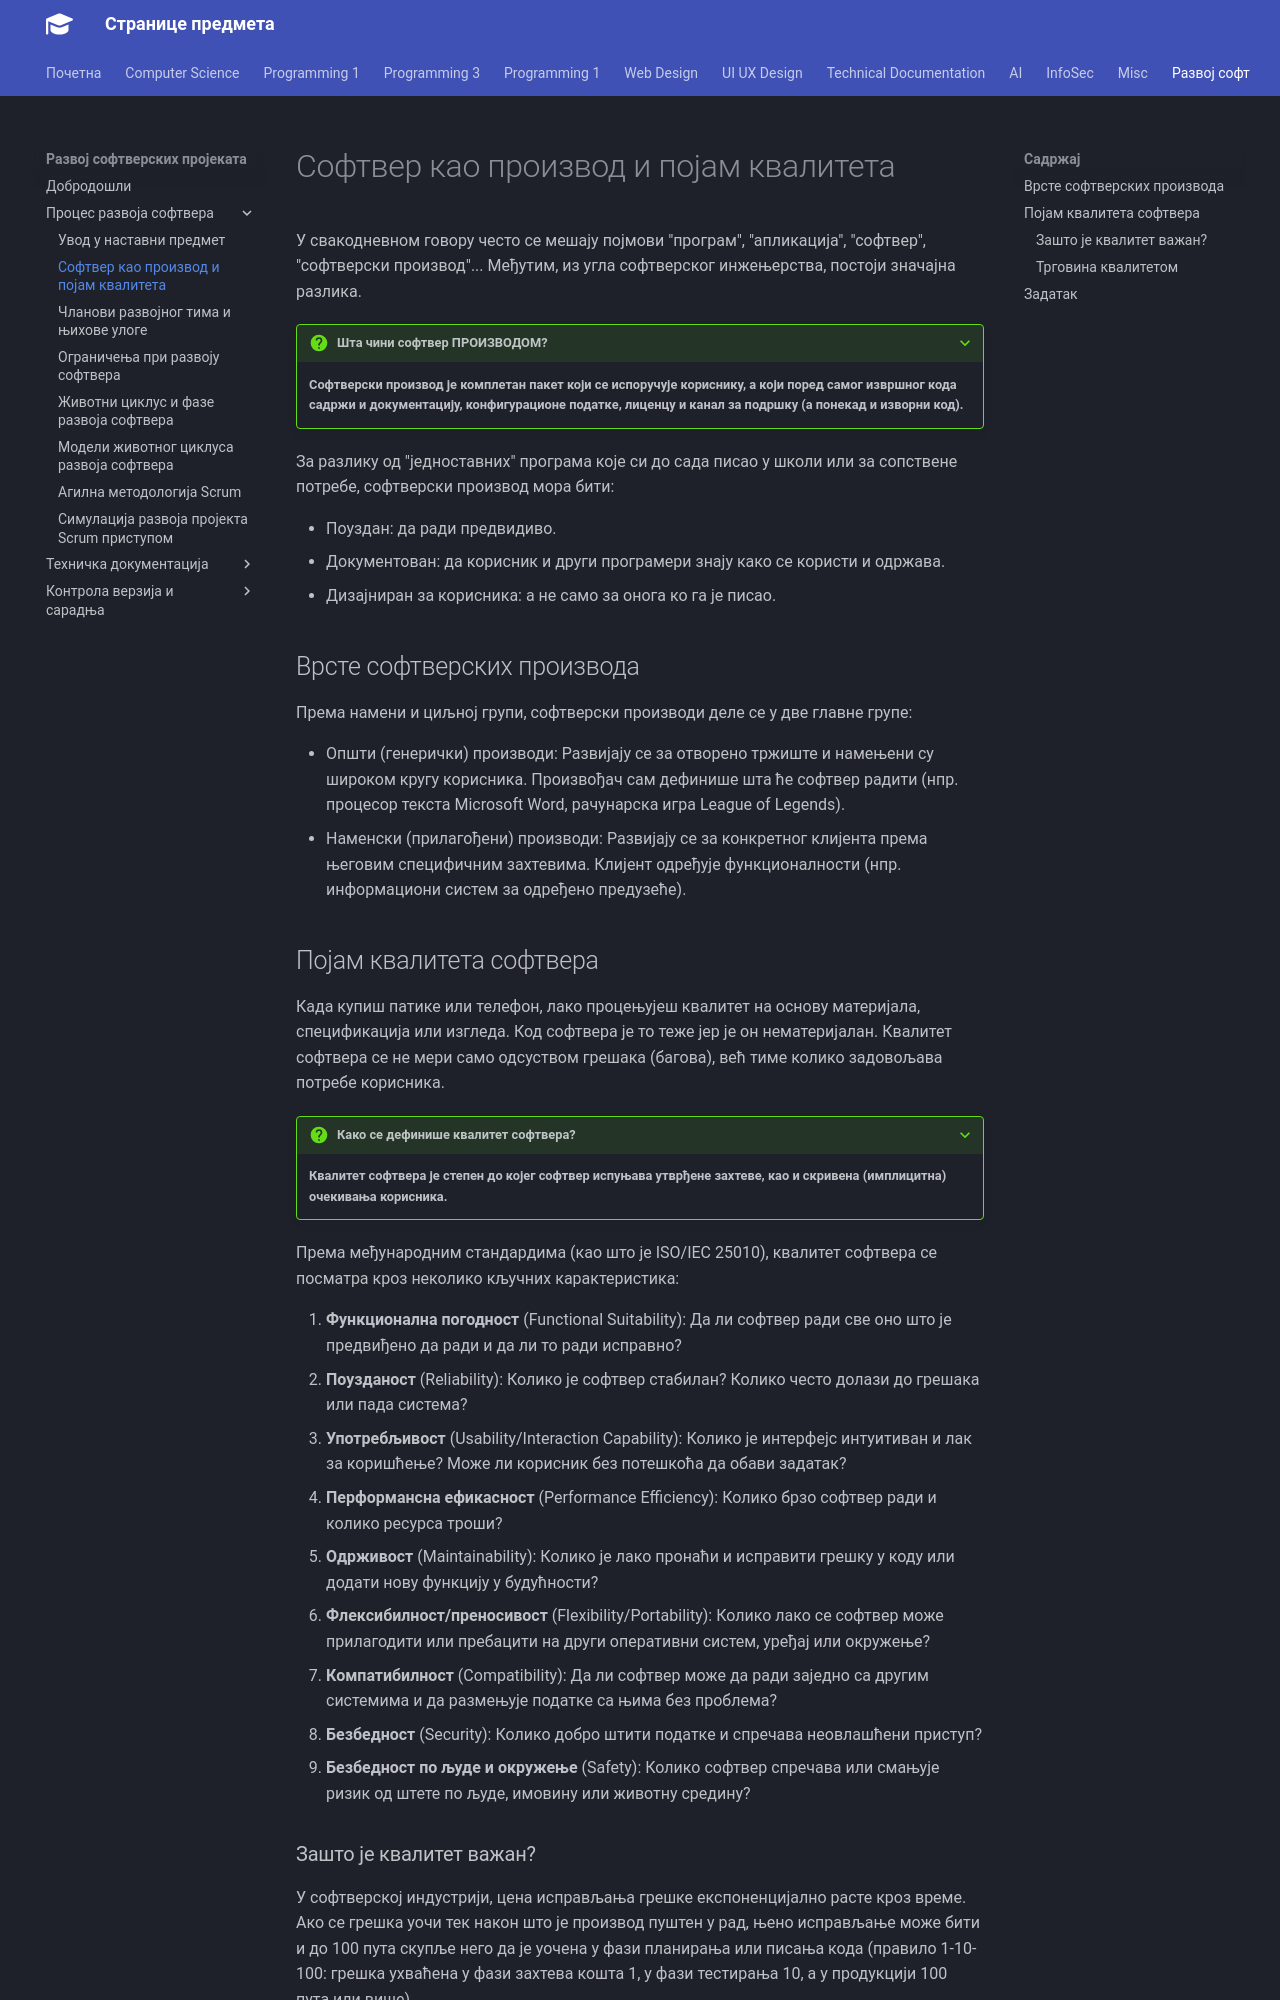

repository: radlovacki/lessons · page: softdev/01_proces/proizvod/index.html · generator: mkdocs

# Софтвер као производ и појам квалитета

У свакодневном говору често се мешају појмови "програм", "апликација",
"софтвер", "софтверски производ"... Међутим, из угла софтверског инжењерства,
постоји значајна разлика.

???+ question "Шта чини софтвер ПРОИЗВОДОМ?"

    **Софтверски производ је комплетан пакет који се испоручује кориснику, а
    који поред самог извршног кода садржи и документацију, конфигурационе
    податке, лиценцу и канал за подршку (а понекад и изворни код).**

За разлику од "једноставних" програма које си до сада писао у школи или за
сопствене потребе, софтверски производ мора бити:

* Поуздан: да ради предвидиво.
* Документован: да корисник и други програмери знају како се користи и одржава.
* Дизајниран за корисника: а не само за онога ко га је писао.

## Врсте софтверских производа

Према намени и циљној групи, софтверски производи деле се у две главне групе:

* Општи (генерички) производи: Развијају се за отворено тржиште и намењени су
широком кругу корисника. Произвођач сам дефинише шта ће софтвер радити (нпр.
процесор текста Microsoft Word, рачунарска игра League of Legends).
* Наменски (прилагођени) производи: Развијају се за конкретног клијента према
његовим специфичним захтевима. Клијент одређује функционалности (нпр.
информациони систем за одређено предузеће).

## Појам квалитета софтвера

Када купиш патике или телефон, лако процењујеш квалитет на основу материјала,
спецификација или изгледа. Код софтвера је то теже јер је он нематеријалан.
Квалитет софтвера се не мери само одсуством грешака (багова), већ тиме колико
задовољава потребе корисника.

???+ question "Како се дефинише квалитет софтвера?"

    **Квалитет софтвера је степен до којег софтвер испуњава утврђене захтеве,
    као и скривена (имплицитна) очекивања корисника.**

Према међународним стандардима (као што је ISO/IEC 25010), квалитет софтвера се
посматра кроз неколико кључних карактеристика:

1. **Функционална погодност** (Functional Suitability): Да ли софтвер ради све
оно што је предвиђено да ради и да ли то ради исправно?
2. **Поузданост** (Reliability): Колико је софтвер стабилан? Колико често
долази до грешака или пада система?
3. **Употребљивост** (Usability/Interaction Capability): Колико је интерфејс
интуитиван и лак за коришћење? Може ли корисник без потешкоћа да обави задатак?
4. **Перформансна ефикасност** (Performance Efficiency): Колико брзо софтвер
ради и колико ресурса троши?
5. **Одрживост** (Maintainability): Колико је лако пронаћи и исправити грешку у
коду или додати нову функцију у будућности?
6. **Флексибилност/преносивост** (Flexibility/Portability): Колико лако се
софтвер може прилагодити или пребацити на други оперативни систем, уређај или
окружење?
7. **Компатибилност** (Compatibility): Да ли софтвер може да ради заједно са
другим системима и да размењује податке са њима без проблема?
8. **Безбедност** (Security): Колико добро штити податке и спречава неовлашћени
приступ?
9. **Безбедност по људе и окружење** (Safety): Колико софтвер спречава или
смањује ризик од штете по људе, имовину или животну средину?
